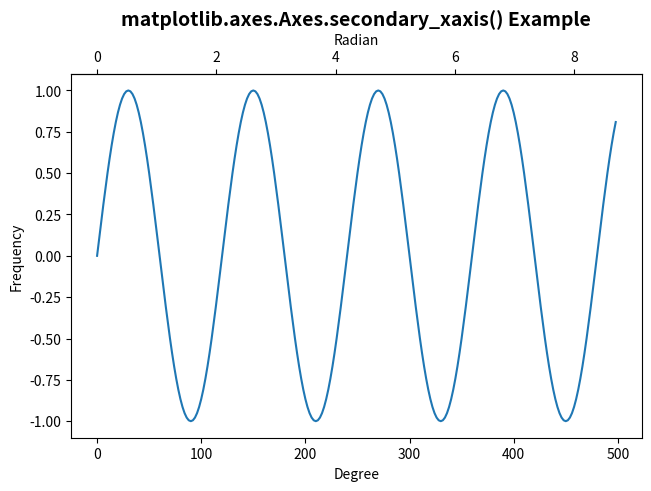

Recreate this plot in Python.
# Implementation of matplotlib function
import matplotlib.pyplot as plt
import numpy as np
import datetime
import matplotlib.dates as mdates
from matplotlib.transforms import Transform
from matplotlib.ticker import (
	AutoLocator, AutoMinorLocator)

fig, ax = plt.subplots(constrained_layout = True)
x = np.arange(0, 500, 2)
y = np.sin(3 * x * np.pi / 180)
ax.plot(x, y)
ax.set_xlabel('Degree')
ax.set_ylabel('Frequency')


def val1(x):
	return x * np.pi / 180


def val2(x):
	return x * 180 / np.pi

secax = ax.secondary_xaxis('top', functions =(val1, val2))
secax.set_xlabel('Radian')
ax.set_title('matplotlib.axes.Axes.secondary_xaxis() Example',
			fontsize = 14, fontweight ='bold')
plt.show()
